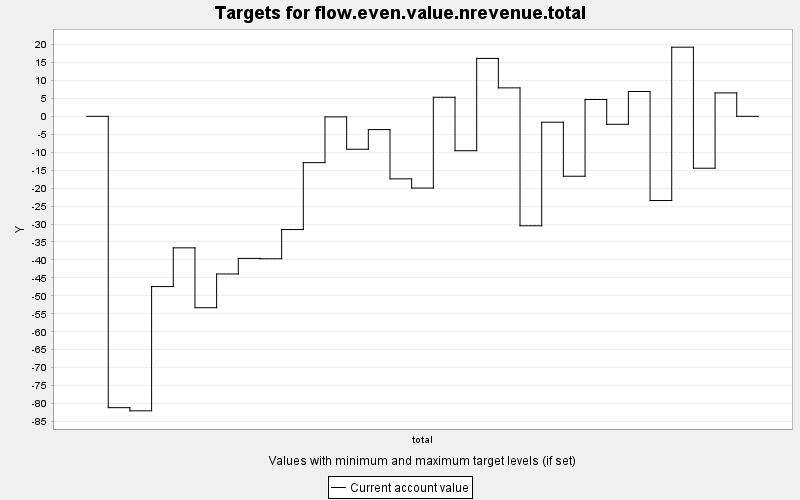

The table this chart was drawn from, first rows:
TARGET, PERIOD, YEAR, PERIODWIDTH, MINIMUM, MAXIMUM, MINWEIGHT, MAXWEIGHT, CURRENT, SUMMARY
flow.even.value.nrevenue.total, 0, 0, 10.0, 0.0, 10000, 1.0, 1.0, 0.0, 0.0
flow.even.value.nrevenue.total, 1, 10, 10.0, 0.0, 10000, 1.0, 1.0, -81.14, 0.0
flow.even.value.nrevenue.total, 2, 20, 10.0, 0.0, 10000, 1.0, 1.0, -82.02, 0.0
flow.even.value.nrevenue.total, 3, 30, 10.0, 0.0, 10000, 1.0, 1.0, -47.41, 0.0
flow.even.value.nrevenue.total, 4, 40, 10.0, 0.0, 10000, 1.0, 1.0, -36.63, 0.0
flow.even.value.nrevenue.total, 5, 50, 10.0, 0.0, 10000, 1.0, 1.0, -53.31, 0.0
flow.even.value.nrevenue.total, 6, 60, 10.0, 0.0, 10000, 1.0, 1.0, -43.91, 0.0
flow.even.value.nrevenue.total, 7, 70, 10.0, 0.0, 10000, 1.0, 1.0, -39.56, 0.0
flow.even.value.nrevenue.total, 8, 80, 10.0, 0.0, 10000, 1.0, 1.0, -39.67, 0.0
flow.even.value.nrevenue.total, 9, 90, 10.0, 0.0, 10000, 1.0, 1.0, -31.53, 0.0
flow.even.value.nrevenue.total, 10, 100, 10.0, 0.0, 10000, 1.0, 1.0, -12.9, 0.0
flow.even.value.nrevenue.total, 11, 110, 10.0, 0.0, 10000, 1.0, 1.0, -0.159, 0.0
flow.even.value.nrevenue.total, 12, 120, 10.0, 0.0, 10000, 1.0, 1.0, -9.166, 0.0
flow.even.value.nrevenue.total, 13, 130, 10.0, 0.0, 10000, 1.0, 1.0, -3.695, 0.0
flow.even.value.nrevenue.total, 14, 140, 10.0, 0.0, 10000, 1.0, 1.0, -17.41, 0.0
flow.even.value.nrevenue.total, 15, 150, 10.0, 0.0, 10000, 1.0, 1.0, -19.98, 0.0
flow.even.value.nrevenue.total, 16, 160, 10.0, 0.0, 10000, 1.0, 1.0, 5.313, 0.0
flow.even.value.nrevenue.total, 17, 170, 10.0, 0.0, 10000, 1.0, 1.0, -9.582, 0.0
flow.even.value.nrevenue.total, 18, 180, 10.0, 0.0, 10000, 1.0, 1.0, 16.13, 0.0
flow.even.value.nrevenue.total, 19, 190, 10.0, 0.0, 10000, 1.0, 1.0, 7.927, 0.0
flow.even.value.nrevenue.total, 20, 200, 10.0, 0.0, 10000, 1.0, 1.0, -30.47, 0.0
flow.even.value.nrevenue.total, 21, 210, 10.0, 0.0, 10000, 1.0, 1.0, -1.639, 0.0
flow.even.value.nrevenue.total, 22, 220, 10.0, 0.0, 10000, 1.0, 1.0, -16.68, 0.0
flow.even.value.nrevenue.total, 23, 230, 10.0, 0.0, 10000, 1.0, 1.0, 4.693, 0.0
flow.even.value.nrevenue.total, 24, 240, 10.0, 0.0, 10000, 1.0, 1.0, -2.225, 0.0
flow.even.value.nrevenue.total, 25, 250, 10.0, 0.0, 10000, 1.0, 1.0, 6.914, 0.0
flow.even.value.nrevenue.total, 26, 260, 10.0, 0.0, 10000, 1.0, 1.0, -23.46, 0.0
flow.even.value.nrevenue.total, 27, 270, 10.0, 0.0, 10000, 1.0, 1.0, 19.26, 0.0
flow.even.value.nrevenue.total, 28, 280, 10.0, 0.0, 10000, 1.0, 1.0, -14.45, 0.0
flow.even.value.nrevenue.total, 29, 290, 10.0, 0.0, 10000, 1.0, 1.0, 6.521, 0.0
flow.even.value.nrevenue.total, 30, 300, 10.0, 0.0, 10000, 1.0, 1.0, 0.0, 0.0
